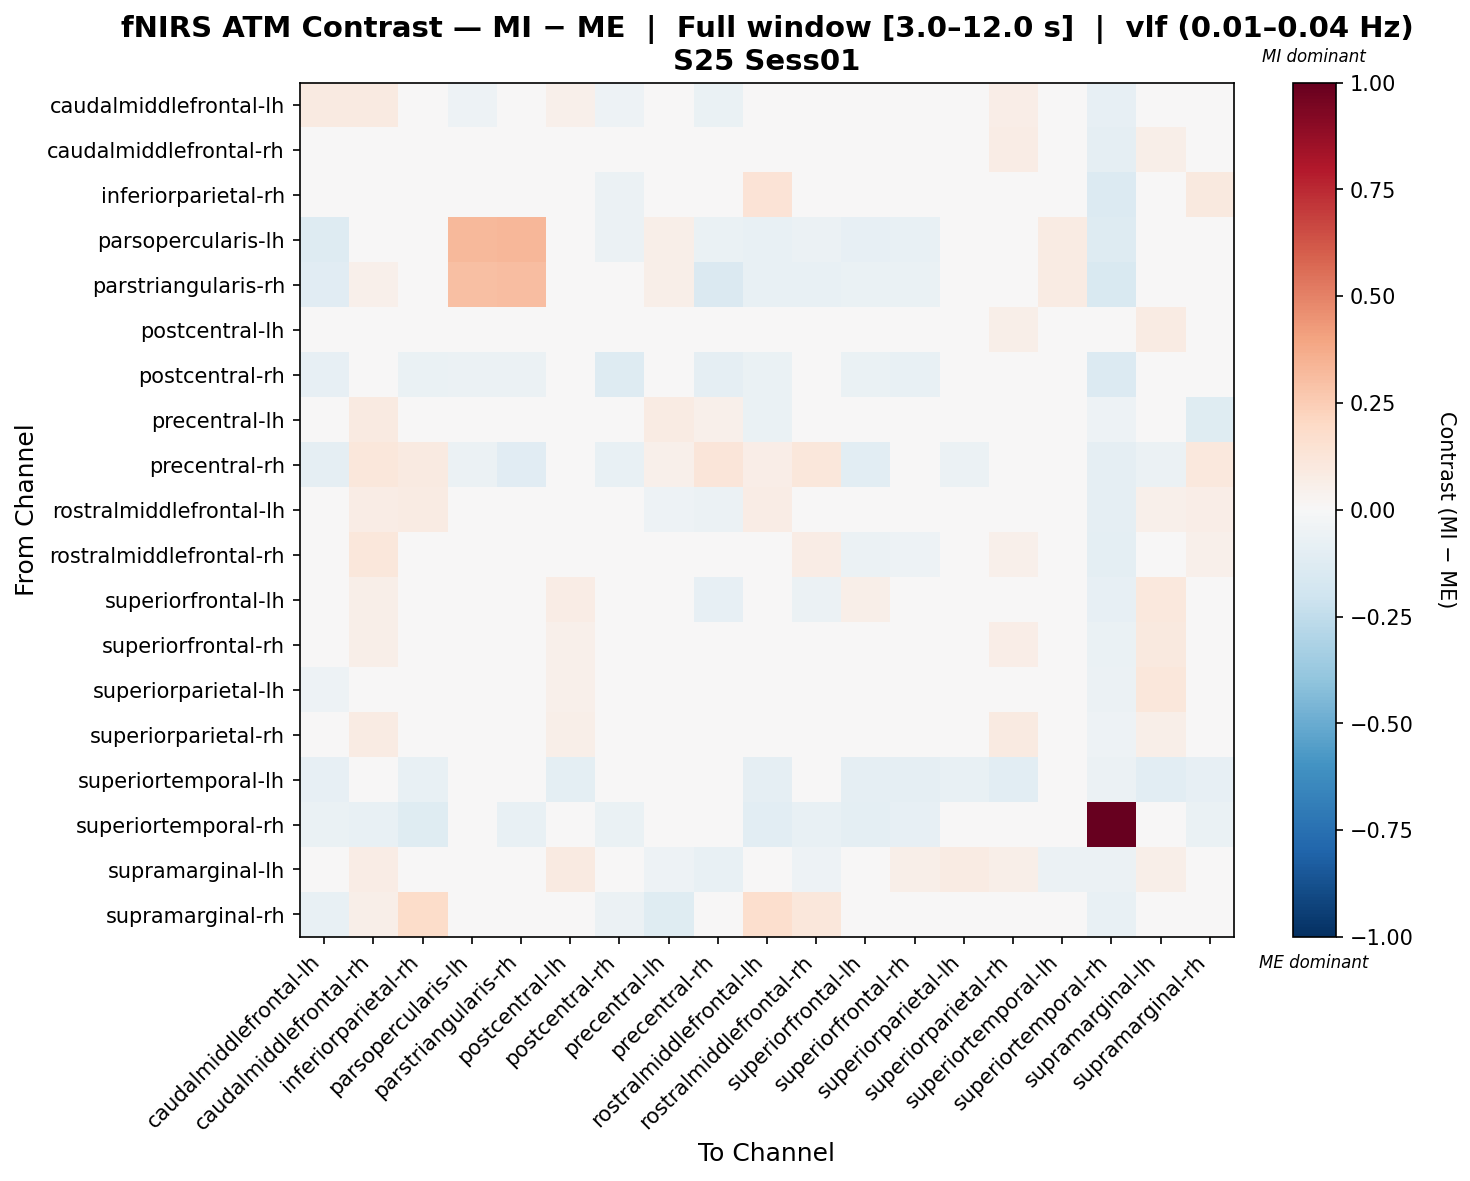

The file beside this chart, header and first rows:
, caudalmiddlefrontal-lh, caudalmiddlefrontal-rh, inferiorparietal-rh, parsopercularis-lh, parstriangularis-rh, postcentral-lh, postcentral-rh, precentral-lh, precentral-rh, rostralmiddlefrontal-lh, rostralmiddlefrontal-rh, superiorfrontal-lh, superiorfrontal-rh, superiorparietal-lh, superiorparietal-rh, superiortemporal-lh, superiortemporal-rh, supramarginal-lh, supramarginal-rh
caudalmiddlefrontal-lh, 0.09145, 0.08932, 0.004031, -0.05009, -0.03967, 0.05127, -0.05169, -0.000504, -0.06645, 0.001173, 0.04096, -0.01535, -0.009106, -0.001019, 0.06797, -0.02319, -0.08314, 0.03436, -0.04031
caudalmiddlefrontal-rh, -0.04935, -0.009666, -0.00468, -0.01399, -0.003277, -0.008011, -0.01825, 0.0105, 0.003686, 0.02501, 0.04207, -0.002194, -0.009957, -0.03505, 0.07554, 0.02544, -0.08645, 0.05967, -0.001028
inferiorparietal-rh, -0.009461, 0.04396, 0.01174, -0.009095, -0.009095, 0.01482, -0.05709, -0.03427, -0.03529, 0.1384, 0.03798, -0.02243, -0.009827, -0.01304, -0.01785, -0.02269, -0.1338, 0.027, 0.1
parsopercularis-lh, -0.1304, 0.02753, -0.01359, 0.323, 0.329, -0.03261, -0.05668, 0.05928, -0.06283, -0.07066, -0.0619, -0.08507, -0.0761, -0.02205, -0.0299, 0.07979, -0.1251, -0.0299, -0.02174
parstriangularis-rh, -0.1141, 0.05171, -0.01567, 0.3003, 0.3096, -0.006268, -0.03542, 0.05547, -0.1453, -0.07522, -0.07554, -0.06958, -0.06268, 0.008486, -0.009402, 0.0843, -0.1537, -0.02821, -0.0188
postcentral-lh, -0.02282, 0.03433, -0.01058, -0.01806, 0.0, 0.0238, -0.01612, -0.01519, -0.02407, -0.002593, -0.009598, 0.01338, 0.01042, 0.007564, 0.05799, -0.03676, -0.03894, 0.08433, -0.03709
postcentral-rh, -0.08513, -0.005787, -0.06492, -0.05474, -0.05505, -0.02302, -0.1278, -0.01626, -0.0879, -0.06589, -0.04734, -0.06782, -0.07339, -0.03661, -0.02577, 0.008201, -0.1355, -0.02974, -0.04911
precentral-lh, -0.04923, 0.08932, -0.04829, 0.01102, -0.005161, 0.023, 0.01029, 0.08443, 0.05207, -0.06809, 0.02629, -0.02059, -0.02202, 0.009167, 0.04342, 0.03774, -0.05164, -0.004455, -0.1173
precentral-rh, -0.08625, 0.1157, 0.0927, -0.06206, -0.1148, -0.009548, -0.07365, 0.05142, 0.1175, 0.06292, 0.1158, -0.107, -0.02503, -0.05763, -0.01233, 0.03439, -0.09183, -0.05774, 0.1075
rostralmiddlefrontal-lh, -0.0364, 0.07223, 0.07943, -0.03599, -0.03023, 0.02184, -0.04479, -0.05076, -0.05497, 0.07358, -0.01617, 0.003629, -0.006925, 0.011, 0.007857, -0.01831, -0.08799, 0.0503, 0.06264
rostralmiddlefrontal-rh, -0.007961, 0.1133, 0.03797, -0.03118, -0.04255, 0.001642, -0.02236, 0.007209, -0.001729, 0.009823, 0.07349, -0.05642, -0.0537, -0.04713, 0.05451, 0.02175, -0.09883, -0.00822, 0.05035
superiorfrontal-lh, -0.04827, 0.05821, -0.01393, -0.03946, -0.02837, 0.073, -0.03643, -0.02046, -0.08429, 0.01, -0.05613, 0.06193, 0.03302, 0.04052, 0.04937, -0.02281, -0.07891, 0.1038, -0.0008245
superiorfrontal-rh, -0.03597, 0.055, -0.008161, -0.03238, -0.02242, 0.05271, -0.03644, -0.02233, -0.04708, 0.003175, -0.03926, 0.01541, 0.01259, 0.02803, 0.06534, -0.02226, -0.06998, 0.09728, 0.00674
superiorparietal-lh, -0.05198, 0.02867, -0.02271, -0.01555, -0.002785, 0.05043, -0.01811, -0.006117, -0.04615, -0.0008898, -0.04938, 0.01396, 0.01698, 0.01378, 0.0461, -0.00587, -0.05534, 0.1135, -0.008555
superiorparietal-rh, -0.0342, 0.0826, -0.04299, -0.02083, -0.002314, 0.05894, -0.0186, -0.004195, -0.02564, -0.03262, 0.00311, -0.0203, 0.02065, 0.0123, 0.08658, -0.04409, -0.05082, 0.06151, -0.02909
superiortemporal-lh, -0.08059, 0.0185, -0.07525, 0.0175, 0.01194, -0.09456, -0.0113, -0.04505, -0.02726, -0.08609, -0.02833, -0.0882, -0.09032, -0.07181, -0.1094, -0.03096, -0.05799, -0.1094, -0.08514
superiortemporal-rh, -0.06981, -0.07246, -0.1184, -0.03952, -0.07113, -0.00419, -0.06815, -0.005831, -0.01506, -0.1049, -0.0773, -0.0955, -0.08104, -0.04703, -0.01615, -0.008555, 1.0, -0.04147, -0.06357
supramarginal-lh, -0.03541, 0.07624, -0.007025, -0.02768, -0.02491, 0.09236, -0.03149, -0.05314, -0.07102, 0.003061, -0.05249, 0.04494, 0.05745, 0.08002, 0.05826, -0.05527, -0.06098, 0.05598, -0.04889
supramarginal-rh, -0.07512, 0.06069, 0.1869, -0.01616, -0.01385, -0.04702, -0.05749, -0.1199, 0.01906, 0.1687, 0.1102, -0.03015, -0.007048, -0.03287, -0.04094, -0.03416, -0.07681, -0.04075, 0.04666
